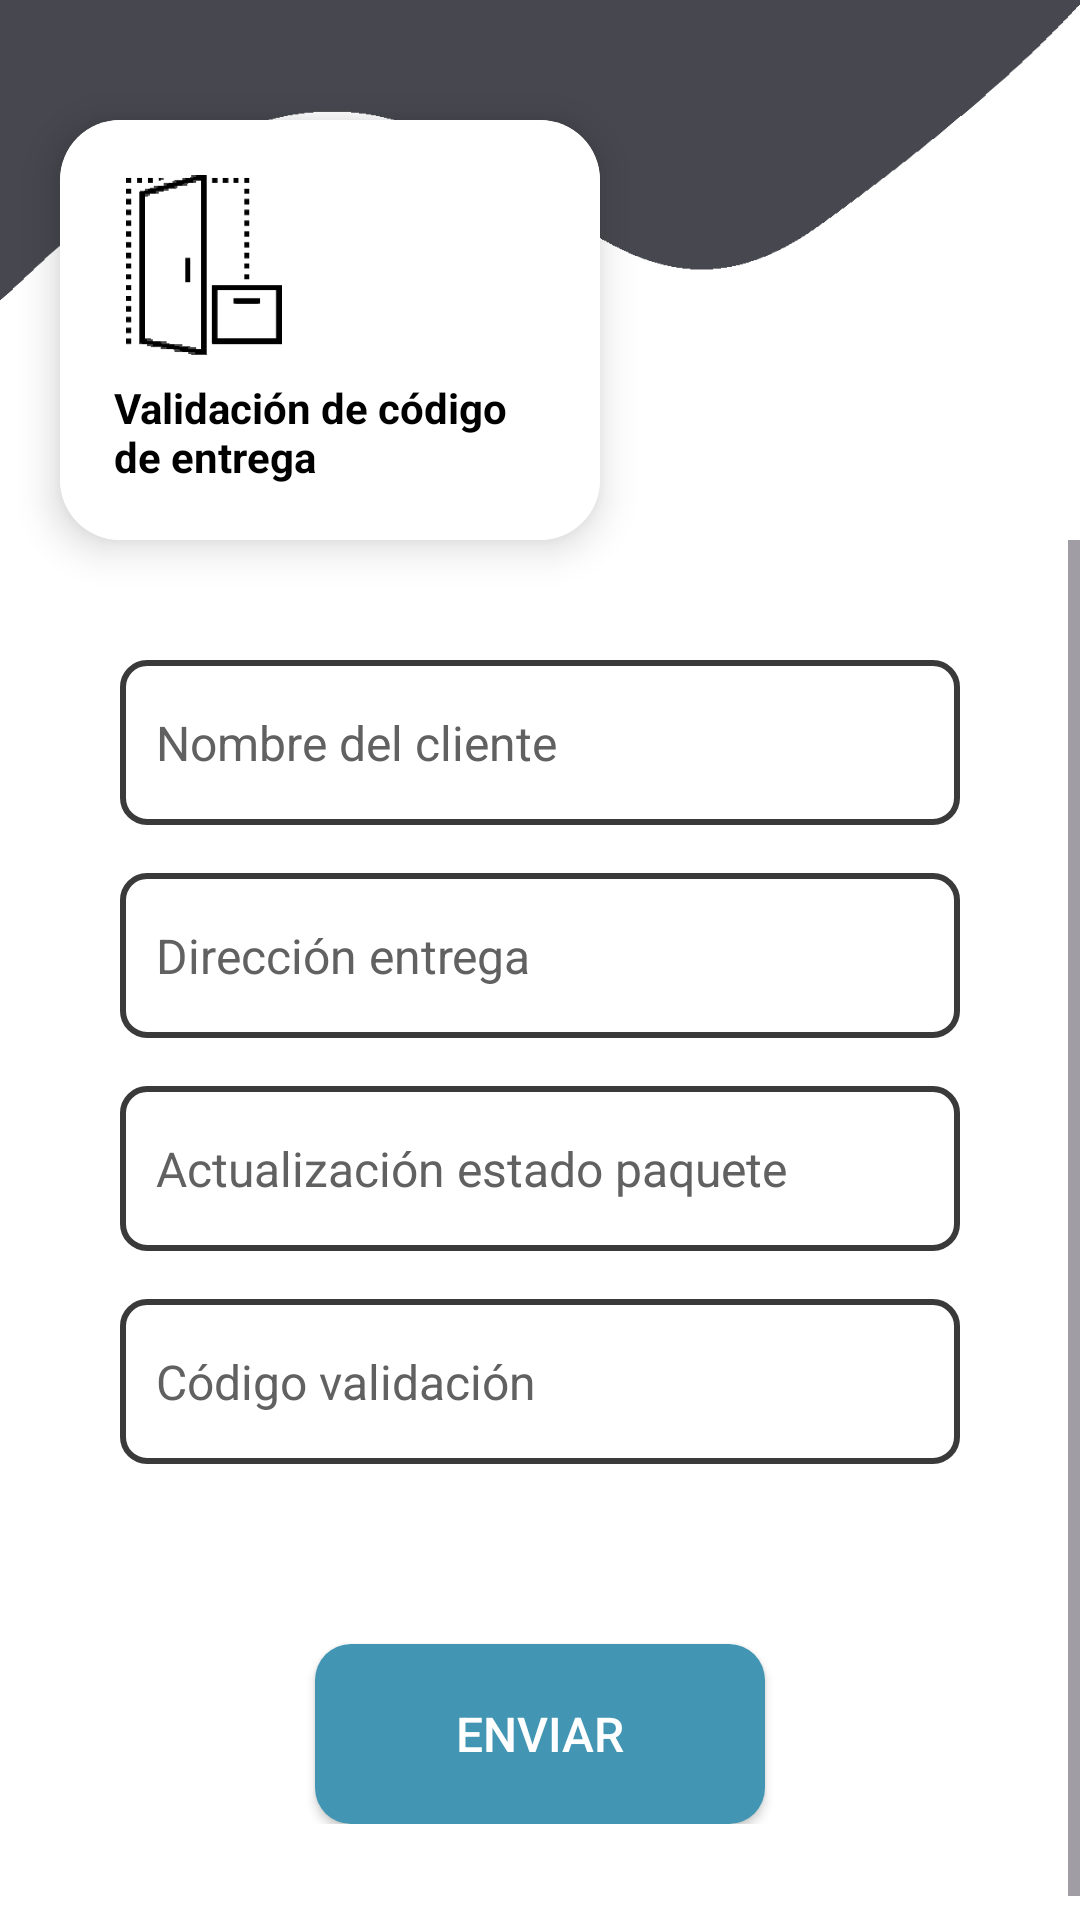

Android layout source for this screen:
<!-- AndroidManifest.xml: application theme Theme.ProyectoPDM115Grupo3 -->
<!-- res/layout/fragment_validacion_codigo_entrega.xml -->
<?xml version="1.0" encoding="utf-8"?>
<androidx.constraintlayout.widget.ConstraintLayout
    xmlns:android="http://schemas.android.com/apk/res/android"
    xmlns:tools="http://schemas.android.com/tools"
    xmlns:app="http://schemas.android.com/apk/res-auto"
    tools:context=".repartidor.ValidacionCodigoEntrega"
    android:orientation="vertical"
    android:layout_width="match_parent"
    android:layout_height="match_parent"
    android:background="@color/white"
    >
    <androidx.cardview.widget.CardView
        android:id="@+id/card_toolbar"
        android:layout_width="0dp"
        android:layout_height="wrap_content"
        app:layout_constraintTop_toTopOf="parent"
        app:layout_constraintStart_toStartOf="parent"
        app:layout_constraintEnd_toEndOf="parent"
        app:cardElevation="0dp"
        app:cardBackgroundColor="@android:color/transparent"
        app:cardCornerRadius="0dp">

        <ImageView
            android:layout_width="match_parent"
            android:layout_height="100dp"
            android:adjustViewBounds="true"
            android:scaleType="fitXY"
            android:src="@drawable/__toolbar_repartidor" />
    </androidx.cardview.widget.CardView>

    
    <androidx.cardview.widget.CardView
        android:id="@+id/card_codigo"
        android:layout_width="wrap_content"
        android:layout_height="0dp"
        app:layout_constraintTop_toTopOf="parent"
        app:layout_constraintStart_toStartOf="parent"
        android:layout_marginHorizontal="20dp"
        android:layout_marginVertical="40dp"
        app:cardCornerRadius="20dp"
        app:cardElevation="8dp">

        <LinearLayout
            android:orientation="vertical"
            android:gravity="left|center"
            android:padding="18dp"
            android:layout_width="180dp"
            android:layout_height="140dp"
            android:background="@color/white">

            <ImageView
                android:src="@drawable/__puesta"
                android:layout_width="60dp"
                android:layout_height="60dp" />

            <TextView
                android:text="Validación de código de entrega"
                android:gravity="left"
                android:textStyle="bold"
                android:layout_marginTop="8dp"
                android:textColor="@android:color/black"
                android:layout_width="wrap_content"
                android:layout_height="wrap_content" />
        </LinearLayout>
    </androidx.cardview.widget.CardView>

    
    <androidx.cardview.widget.CardView
        android:layout_width="0dp"
        android:layout_height="0dp"
        app:layout_constraintTop_toBottomOf="@id/card_codigo"
        app:layout_constraintBottom_toBottomOf="parent"
        app:layout_constraintStart_toStartOf="parent"
        app:layout_constraintEnd_toEndOf="parent"
        app:cardBackgroundColor="@android:color/transparent"
        app:cardCornerRadius="0dp"
        app:cardElevation="0dp"
        android:fillViewport="true">

        <ScrollView
            android:layout_width="match_parent"
            android:layout_height="match_parent"
            android:orientation="vertical">

            <LinearLayout
                android:layout_width="match_parent"
                android:layout_height="wrap_content"
                android:background="@color/white"
                android:gravity="center"
                android:orientation="vertical"
                android:padding="40dp">

                <EditText
                    android:layout_width="match_parent"
                    android:layout_height="55dp"
                    android:layout_marginBottom="16dp"
                    android:background="@drawable/borde_edittext"
                    android:hint="Nombre del cliente"
                    android:inputType="text"
                    android:padding="12dp"
                    android:textColor="@color/black"
                    android:textColorHint="@color/textHint"
                    android:textSize="16sp" />

                <EditText
                    android:layout_width="match_parent"
                    android:layout_height="55dp"
                    android:layout_marginBottom="16dp"
                    android:background="@drawable/borde_edittext"
                    android:hint="Dirección entrega"
                    android:inputType="text"
                    android:padding="12dp"
                    android:textColor="@color/black"
                    android:textColorHint="@color/textHint"
                    android:textSize="16sp" />

                <EditText
                    android:layout_width="match_parent"
                    android:layout_height="55dp"
                    android:layout_marginBottom="16dp"
                    android:background="@drawable/borde_edittext"
                    android:hint="Actualización estado paquete"
                    android:inputType="text"
                    android:padding="12dp"
                    android:textColor="@color/black"
                    android:textColorHint="@color/textHint"
                    android:textSize="16sp" />

                <EditText
                    android:layout_width="match_parent"
                    android:layout_height="55dp"
                    android:layout_marginBottom="60dp"
                    android:background="@drawable/borde_edittext"
                    android:hint="Código validación"
                    android:inputType="text"
                    android:padding="12dp"
                    android:textColor="@color/black"
                    android:textColorHint="@color/textHint"
                    android:textSize="16sp" />

                <Button
                    android:layout_width="150dp"
                    android:layout_height="60dp"
                    android:background="@drawable/fondo_boton"
                    android:backgroundTint="#4296B3"
                    android:text="Enviar"
                    android:textColor="@color/white"
                    android:textSize="16sp"
                    app:backgroundTint="@null" />
            </LinearLayout>
        </ScrollView>
    </androidx.cardview.widget.CardView>

    <ScrollView
        android:layout_width="0dp"
        android:layout_height="0dp"
        app:layout_constraintTop_toBottomOf="@id/card_codigo"
        app:layout_constraintBottom_toBottomOf="parent"
        app:layout_constraintStart_toStartOf="parent"
        app:layout_constraintEnd_toEndOf="parent"
        app:cardBackgroundColor="@android:color/transparent"
        app:cardCornerRadius="0dp"
        app:cardElevation="0dp"
        android:fillViewport="true"
        android:visibility="gone">

        <LinearLayout
            android:layout_width="match_parent"
            android:layout_height="match_parent"
            android:background="@color/white"
            android:gravity="center"
            android:orientation="vertical"
            android:padding="18dp">

            <ImageView
                android:layout_width="150dp"
                android:layout_height="150dp"
                android:adjustViewBounds="true"
                android:scaleType="fitXY"
                android:src="@drawable/exito" />

            <TextView
                android:layout_width="match_parent"
                android:layout_height="wrap_content"
                android:layout_marginVertical="20dp"
                android:gravity="center"
                android:text="ENTREGA REALIZADA CON EXITO!!!"
                android:textColor="@android:color/black"
                android:textStyle="bold" />

            <Button
                android:layout_width="150dp"
                android:layout_height="60dp"
                android:background="@drawable/fondo_boton"
                android:backgroundTint="#4296B3"
                android:text="Aceptar"
                android:textColor="@color/white"
                android:textSize="16sp"
                app:backgroundTint="@null" />

        </LinearLayout>
    </ScrollView>
</androidx.constraintlayout.widget.ConstraintLayout>
<!-- resources referenced by this layout -->
<resources>
  <color name="black">#FF000000</color>
  <color name="textHint">#FF616161</color>
  <color name="white">#FFFFFFFF</color>
  <!-- drawable __puesta: png bitmap (drawable, 1198 bytes) -->
  <!-- drawable __toolbar_repartidor: png bitmap (drawable, 3789 bytes) -->
  <!-- drawable borde_edittext (drawable) -->
  <?xml version="1.0" encoding="utf-8"?>
  <shape xmlns:android="http://schemas.android.com/apk/res/android"
      android:shape="rectangle">
      <solid android:color="#FFFFFF" />
      <stroke android:width="2dp" android:color="#3A3A3A" />
      <corners android:radius="8dp" />
      <padding android:left="8dp" android:top="8dp"
          android:right="8dp" android:bottom="8dp" />
  </shape>
  <!-- drawable exito: png bitmap (drawable, 31289 bytes) -->
  <!-- drawable fondo_boton (drawable) -->
  <?xml version="1.0" encoding="utf-8"?>
  <selector xmlns:android="http://schemas.android.com/apk/res/android">
      <item android:state_pressed="true">
          <shape android:shape="rectangle">
              <solid android:color="#2C2C2C" /> 
              <corners android:radius="12dp" />
          </shape>
      </item>
      <item>
          <shape android:shape="rectangle">
              <solid android:color="@color/black" /> 
              <corners android:radius="12dp" />
          </shape>
      </item>
  </selector>
  <style name="Theme.ProyectoPDM115Grupo3" parent="Base.Theme.ProyectoPDM115Grupo3" />
  <style name="Base.Theme.ProyectoPDM115Grupo3" parent="Theme.Material3.DayNight.NoActionBar">
          
          
      </style>
</resources>
